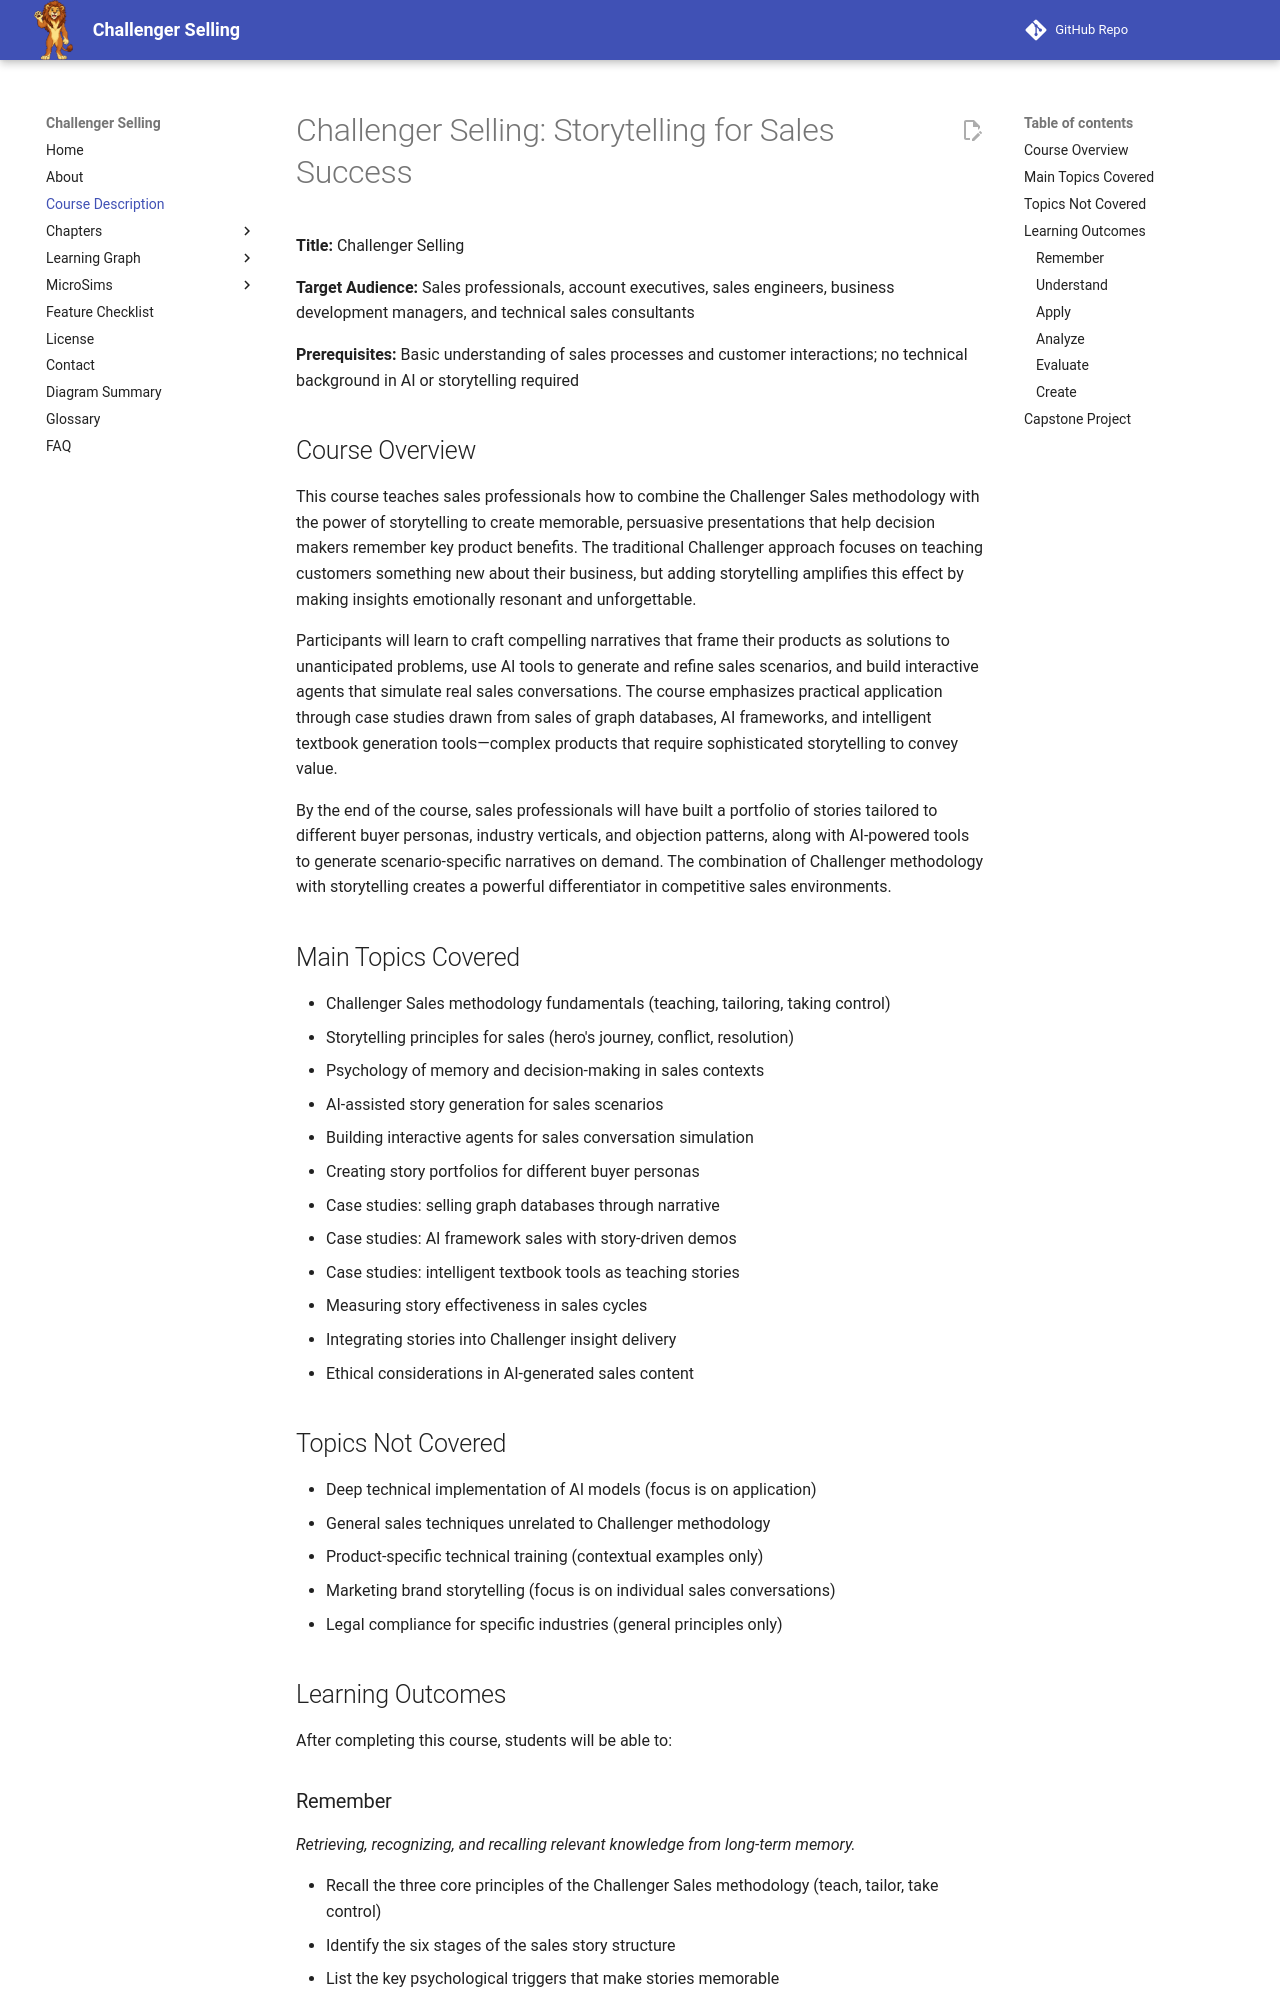

repository: dmccreary/challenger-selling · page: course-description/index.html · generator: mkdocs

---
title: Course Description for Challenger Selling
description: A detailed course description for Challenger Selling including overview, topics covered and learning objectives in the format of the 2001 Bloom Taxonomy
quality_score: 100
---

# Challenger Selling: Storytelling for Sales Success

**Title:** Challenger Selling

**Target Audience:** Sales professionals, account executives, sales engineers, business development managers, and technical sales consultants

**Prerequisites:** Basic understanding of sales processes and customer interactions; no technical background in AI or storytelling required

## Course Overview

This course teaches sales professionals how to combine the Challenger Sales methodology with the power of storytelling to create memorable, persuasive presentations that help decision makers remember key product benefits. The traditional Challenger approach focuses on teaching customers something new about their business, but adding storytelling amplifies this effect by making insights emotionally resonant and unforgettable.

Participants will learn to craft compelling narratives that frame their products as solutions to unanticipated problems, use AI tools to generate and refine sales scenarios, and build interactive agents that simulate real sales conversations. The course emphasizes practical application through case studies drawn from sales of graph databases, AI frameworks, and intelligent textbook generation tools—complex products that require sophisticated storytelling to convey value.

By the end of the course, sales professionals will have built a portfolio of stories tailored to different buyer personas, industry verticals, and objection patterns, along with AI-powered tools to generate scenario-specific narratives on demand. The combination of Challenger methodology with storytelling creates a powerful differentiator in competitive sales environments.

## Main Topics Covered

- Challenger Sales methodology fundamentals (teaching, tailoring, taking control)
- Storytelling principles for sales (hero's journey, conflict, resolution)
- Psychology of memory and decision-making in sales contexts
- AI-assisted story generation for sales scenarios
- Building interactive agents for sales conversation simulation
- Creating story portfolios for different buyer personas
- Case studies: selling graph databases through narrative
- Case studies: AI framework sales with story-driven demos
- Case studies: intelligent textbook tools as teaching stories
- Measuring story effectiveness in sales cycles
- Integrating stories into Challenger insight delivery
- Ethical considerations in AI-generated sales content

## Topics Not Covered

- Deep technical implementation of AI models (focus is on application)
- General sales techniques unrelated to Challenger methodology
- Product-specific technical training (contextual examples only)
- Marketing brand storytelling (focus is on individual sales conversations)
- Legal compliance for specific industries (general principles only)

## Learning Outcomes

After completing this course, students will be able to:
